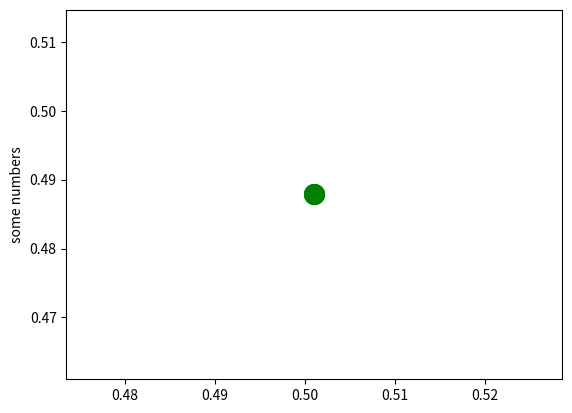

Reproduce this figure in Python.
import numpy as np
import math
import random
import matplotlib.pyplot as plt

def init_centers(X_train, k):
    dim_limits = []
    centers = []
    for i in range(len(X_train[0])):
        fvals = X_train[:,i]
        dim_limits.append((min(fvals), max(fvals)))

    for k_i in range(k):
        center = []
        for mini, maxi in dim_limits:
            center.append(random.uniform(mini,maxi))
        centers.append(center)

    return centers

def train(X_train, k, iterations):
    centers = init_centers(X_train, k)
    print ("initial centers " + str(centers))
    for i in range(iterations):
        assignments = [[]] * k
        for sample in X_train:
            assignments[assign_to_center(centers, sample)].append(sample)

        centers = update_centers(assignments)

    return centers

def update_centers(assignments):
    centers = []
    for i in range(len(assignments)):
        center = []
        for dim in range(len(assignments[0][0])):
            center.append(np.mean(np.array(assignments)[i][:,dim]))
        centers.append(center)
    print ("Centers updated to: " + str(centers))
    return centers

def assign_to_center(centers, sample):
    dists = []
    for center in centers:
        dists.append(euclid(center, sample))
    return dists.index(min(dists))

def predict():
    pass

def eval(labels, predictions):
    pass

def load_model():
    pass

def load_files(path):
    pass

def load_unsupervised(path):
    pass

def save_model():
    pass

def euclid(a,b):
    dist = 0
    for i, feat in enumerate(a):
        dist += (a[i] - b[i]) ** 2

    return math.sqrt(dist)


if __name__ == "__main__":
    # k = sys.argv[1]
    # iterations = sys.argv[2]
    # X_train = load_unsupervised(sys.argv[3])
    # X_test = load_unsupervised(sys.argv[4])


    train_cl1 = np.array([np.array([random.uniform(0, 0.45), random.uniform(0, 0.6)]) for i in range(100)])
    train_cl2  = np.array([np.array([random.uniform(0.55, 1), random.uniform(0.4, 1)]) for i in range(100)])
    train_data = np.concatenate((train_cl1, train_cl2), axis=0)
    centers = train(train_data, 3, 10)
    # print (centers)
    #
    #plt.scatter(*zip(*train_cl1),color='red')
    #plt.scatter(*zip(*train_cl2),color='blue')
    plt.scatter(*zip(*centers), color='green', s=200)
    plt.ylabel('some numbers')
    plt.show()
